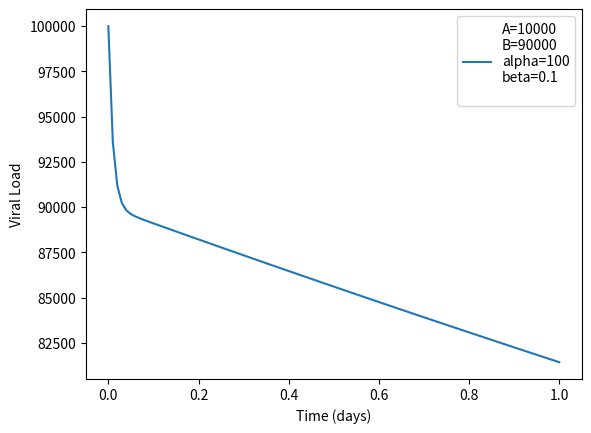

This chart was generated by the following Python code:
#-*- coding: utf-8 -*-
"""
Created on Fri Mar 31 10:45:41 2023

@author: faithmontemayor
"""
import numpy as np
import matplotlib.pyplot as plt

# The equation is 
# V(t)=Aexp(-alpha *t)+Bexp(-beta*t)
# t is the time in days
# V is the viral load
time = np.linspace(0,1,101)
A = 10000
B = 90000
alpha = 100
beta = 0.1

#Calculate the viral load
viral_load = A * np.exp(-alpha*time) + B * np.exp(-beta*time)

# plot viral load
Astring = 'A='+str(A)+'\n'
Bstring = 'B='+str(B)+'\n'
alphastring = 'alpha='+str(alpha)+'\n'
betastring = 'beta='+str(beta)+'\n'
sample = Astring + Bstring + alphastring + betastring
plt.plot(time,viral_load,label=sample)
plt.xlabel('Time (days)')
plt.ylabel('Viral Load')
plt.legend()

